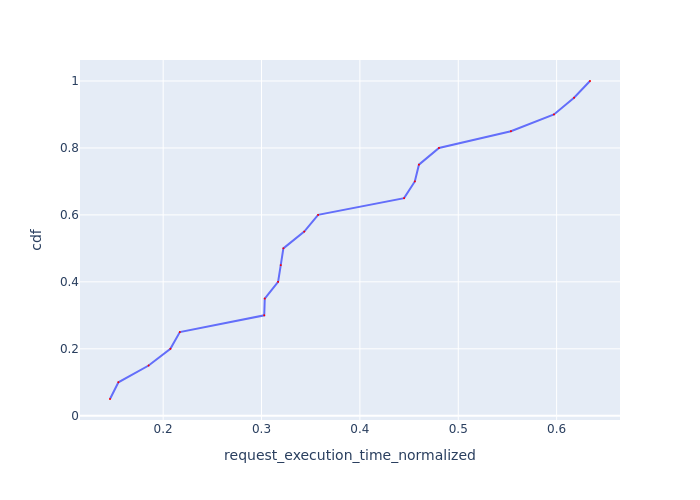

The data file committed next to this chart (first rows):
Request Id, request_execution_time_normalized, cdf
0_0, 0.146, 0.05
0_11, 0.1545, 0.1
0_4, 0.1852, 0.15
0_18, 0.2074, 0.2
0_15, 0.217, 0.25
0_16, 0.3028, 0.3
0_7, 0.3033, 0.35
0_1, 0.3168, 0.4
0_19, 0.3196, 0.45
0_12, 0.3222, 0.5
0_8, 0.3434, 0.55
0_5, 0.3575, 0.6
0_13, 0.4449, 0.65
0_9, 0.4559, 0.7
0_17, 0.46, 0.75
0_2, 0.4804, 0.8
0_6, 0.5535, 0.85
0_14, 0.5973, 0.9
0_10, 0.6177, 0.95
0_3, 0.6339, 1.0
